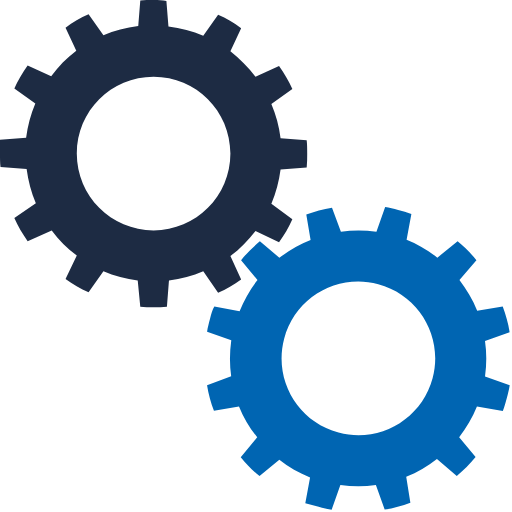
t = 0.00 s
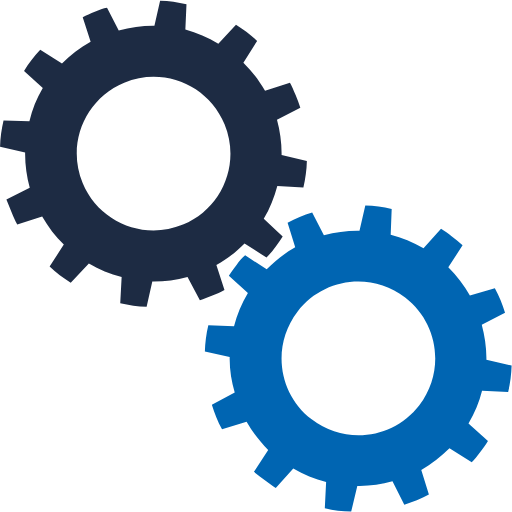
t = 0.38 s
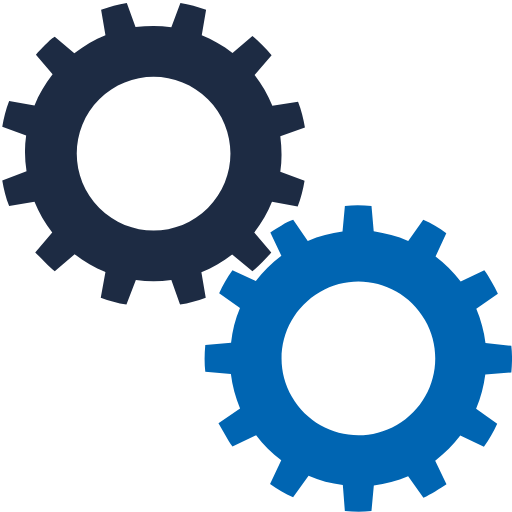
t = 0.75 s
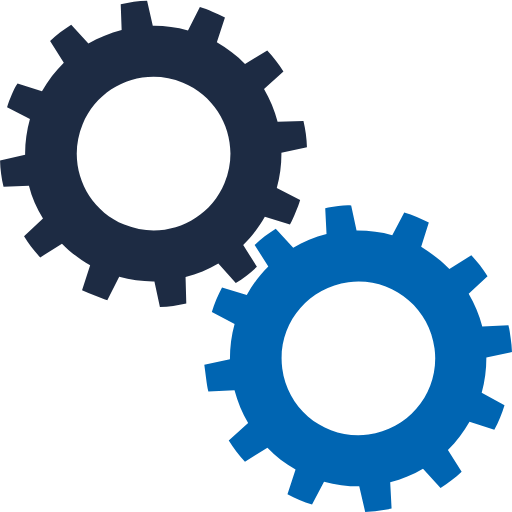
t = 1.13 s

The animated SVG that drew these frames (rendered in a browser with its animation timeline set to each time). Animation: 2 SMIL elements (animateTransform=2); one cycle of 1.50 s, repeats indefinitely.

<?xml version="1.0" encoding="utf-8"?><svg width='110px' height='110px' xmlns="http://www.w3.org/2000/svg" viewBox="0 0 100 100" preserveAspectRatio="xMidYMid" class="uil-gears"><rect x="0" y="0" width="100" height="100" fill="none" class="bk"></rect><g transform="translate(-20,-20)"><path d="M79.9,52.6C80,51.8,80,50.9,80,50s0-1.8-0.1-2.6l-5.1-0.4c-0.3-2.4-0.9-4.6-1.8-6.7l4.2-2.9c-0.7-1.6-1.6-3.1-2.6-4.5 L70,35c-1.4-1.9-3.1-3.5-4.9-4.9l2.2-4.6c-1.4-1-2.9-1.9-4.5-2.6L59.8,27c-2.1-0.9-4.4-1.5-6.7-1.8l-0.4-5.1C51.8,20,50.9,20,50,20 s-1.8,0-2.6,0.1l-0.4,5.1c-2.4,0.3-4.6,0.9-6.7,1.8l-2.9-4.1c-1.6,0.7-3.1,1.6-4.5,2.6l2.1,4.6c-1.9,1.4-3.5,3.1-5,4.9l-4.5-2.1 c-1,1.4-1.9,2.9-2.6,4.5l4.1,2.9c-0.9,2.1-1.5,4.4-1.8,6.8l-5,0.4C20,48.2,20,49.1,20,50s0,1.8,0.1,2.6l5,0.4 c0.3,2.4,0.9,4.7,1.8,6.8l-4.1,2.9c0.7,1.6,1.6,3.1,2.6,4.5l4.5-2.1c1.4,1.9,3.1,3.5,5,4.9l-2.1,4.6c1.4,1,2.9,1.9,4.5,2.6l2.9-4.1 c2.1,0.9,4.4,1.5,6.7,1.8l0.4,5.1C48.2,80,49.1,80,50,80s1.8,0,2.6-0.1l0.4-5.1c2.3-0.3,4.6-0.9,6.7-1.8l2.9,4.2 c1.6-0.7,3.1-1.6,4.5-2.6L65,69.9c1.9-1.4,3.5-3,4.9-4.9l4.6,2.2c1-1.4,1.9-2.9,2.6-4.5L73,59.8c0.9-2.1,1.5-4.4,1.8-6.7L79.9,52.6 z M50,65c-8.3,0-15-6.7-15-15c0-8.3,6.7-15,15-15s15,6.7,15,15C65,58.3,58.3,65,50,65z" fill="#1d2b43"><animateTransform attributeName="transform" type="rotate" from="90 50 50" to="0 50 50" dur="1.5s" repeatCount="indefinite"></animateTransform></path></g><g transform="translate(20,20) rotate(15 50 50)"><path d="M79.9,52.6C80,51.8,80,50.9,80,50s0-1.8-0.1-2.6l-5.1-0.4c-0.3-2.4-0.9-4.6-1.8-6.7l4.2-2.9c-0.7-1.6-1.6-3.1-2.6-4.5 L70,35c-1.4-1.9-3.1-3.5-4.9-4.9l2.2-4.6c-1.4-1-2.9-1.9-4.5-2.6L59.8,27c-2.1-0.9-4.4-1.5-6.7-1.8l-0.4-5.1C51.8,20,50.9,20,50,20 s-1.8,0-2.6,0.1l-0.4,5.1c-2.4,0.3-4.6,0.9-6.7,1.8l-2.9-4.1c-1.6,0.7-3.1,1.6-4.5,2.6l2.1,4.6c-1.9,1.4-3.5,3.1-5,4.9l-4.5-2.1 c-1,1.4-1.9,2.9-2.6,4.5l4.1,2.9c-0.9,2.1-1.5,4.4-1.8,6.8l-5,0.4C20,48.2,20,49.1,20,50s0,1.8,0.1,2.6l5,0.4 c0.3,2.4,0.9,4.7,1.8,6.8l-4.1,2.9c0.7,1.6,1.6,3.1,2.6,4.5l4.5-2.1c1.4,1.9,3.1,3.5,5,4.9l-2.1,4.6c1.4,1,2.9,1.9,4.5,2.6l2.9-4.1 c2.1,0.9,4.4,1.5,6.7,1.8l0.4,5.1C48.2,80,49.1,80,50,80s1.8,0,2.6-0.1l0.4-5.1c2.3-0.3,4.6-0.9,6.7-1.8l2.9,4.2 c1.6-0.7,3.1-1.6,4.5-2.6L65,69.9c1.9-1.4,3.5-3,4.9-4.9l4.6,2.2c1-1.4,1.9-2.9,2.6-4.5L73,59.8c0.9-2.1,1.5-4.4,1.8-6.7L79.9,52.6 z M50,65c-8.3,0-15-6.7-15-15c0-8.3,6.7-15,15-15s15,6.7,15,15C65,58.3,58.3,65,50,65z" fill="#0065b2"><animateTransform attributeName="transform" type="rotate" from="0 50 50" to="90 50 50" dur="1.5s" repeatCount="indefinite"></animateTransform></path></g></svg>